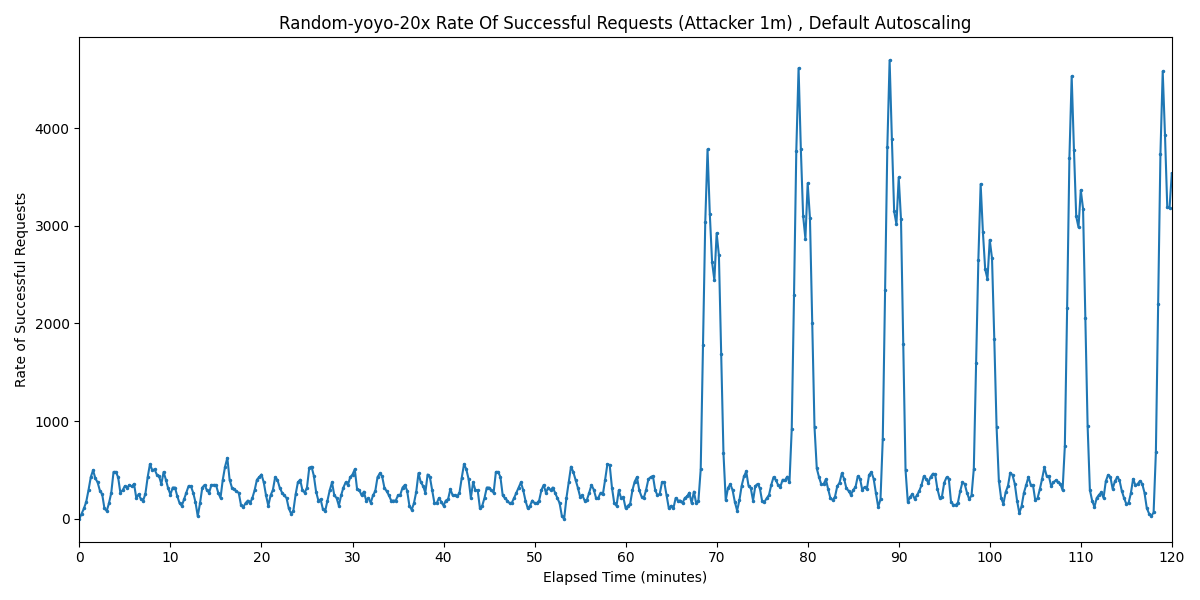

Values plotted in this chart, from the file beside it:
Timestamp, Rate of Successful Requests
2025-03-31 02:54:54.466, 0
2025-03-31 02:55:09.466, 53.34
2025-03-31 02:55:24.466, 106.7
2025-03-31 02:55:39.466, 174.3
2025-03-31 02:55:54.466, 293.3
2025-03-31 02:56:09.466, 426.7
2025-03-31 02:56:24.466, 497.4
2025-03-31 02:56:39.466, 414.4
2025-03-31 02:56:54.466, 373.4
2025-03-31 02:57:09.466, 288.4
2025-03-31 02:57:24.466, 252.3
2025-03-31 02:57:39.466, 106.7
2025-03-31 02:57:54.466, 80
2025-03-31 02:58:09.466, 160
2025-03-31 02:58:24.466, 266.7
2025-03-31 02:58:39.466, 480
2025-03-31 02:58:54.466, 480
2025-03-31 02:59:09.466, 426.7
2025-03-31 02:59:24.466, 266.7
2025-03-31 02:59:39.466, 293.3
2025-03-31 02:59:54.466, 335.8
2025-03-31 03:00:09.466, 320
2025-03-31 03:00:24.466, 346.7
2025-03-31 03:00:39.466, 330.9
2025-03-31 03:00:54.466, 357.3
2025-03-31 03:01:09.466, 213.3
2025-03-31 03:01:24.466, 250.3
2025-03-31 03:01:39.466, 202.8
2025-03-31 03:01:54.466, 186.7
2025-03-31 03:02:09.466, 256.3
2025-03-31 03:02:24.466, 426.7
2025-03-31 03:02:39.466, 560
2025-03-31 03:02:54.466, 497.1
2025-03-31 03:03:09.466, 506.7
2025-03-31 03:03:24.466, 453.4
2025-03-31 03:03:39.466, 436.3
2025-03-31 03:03:54.466, 355.5
2025-03-31 03:04:09.466, 480
2025-03-31 03:04:24.466, 400
2025-03-31 03:04:39.466, 311.2
2025-03-31 03:04:54.466, 247.9
2025-03-31 03:05:09.466, 320
2025-03-31 03:05:24.466, 320
2025-03-31 03:05:39.466, 232.1
2025-03-31 03:05:54.466, 160
2025-03-31 03:06:09.466, 133.3
2025-03-31 03:06:24.466, 200.5
2025-03-31 03:06:39.466, 266.7
2025-03-31 03:06:54.466, 336.8
2025-03-31 03:07:09.466, 332.9
2025-03-31 03:07:24.466, 266.7
2025-03-31 03:07:39.466, 169.9
2025-03-31 03:07:54.466, 26.67
2025-03-31 03:08:09.466, 160
2025-03-31 03:08:24.466, 320
2025-03-31 03:08:39.466, 346.7
2025-03-31 03:08:54.466, 293.3
2025-03-31 03:09:09.466, 266.7
2025-03-31 03:09:24.466, 346.7
2025-03-31 03:09:39.466, 346.7
... 421 more rows
